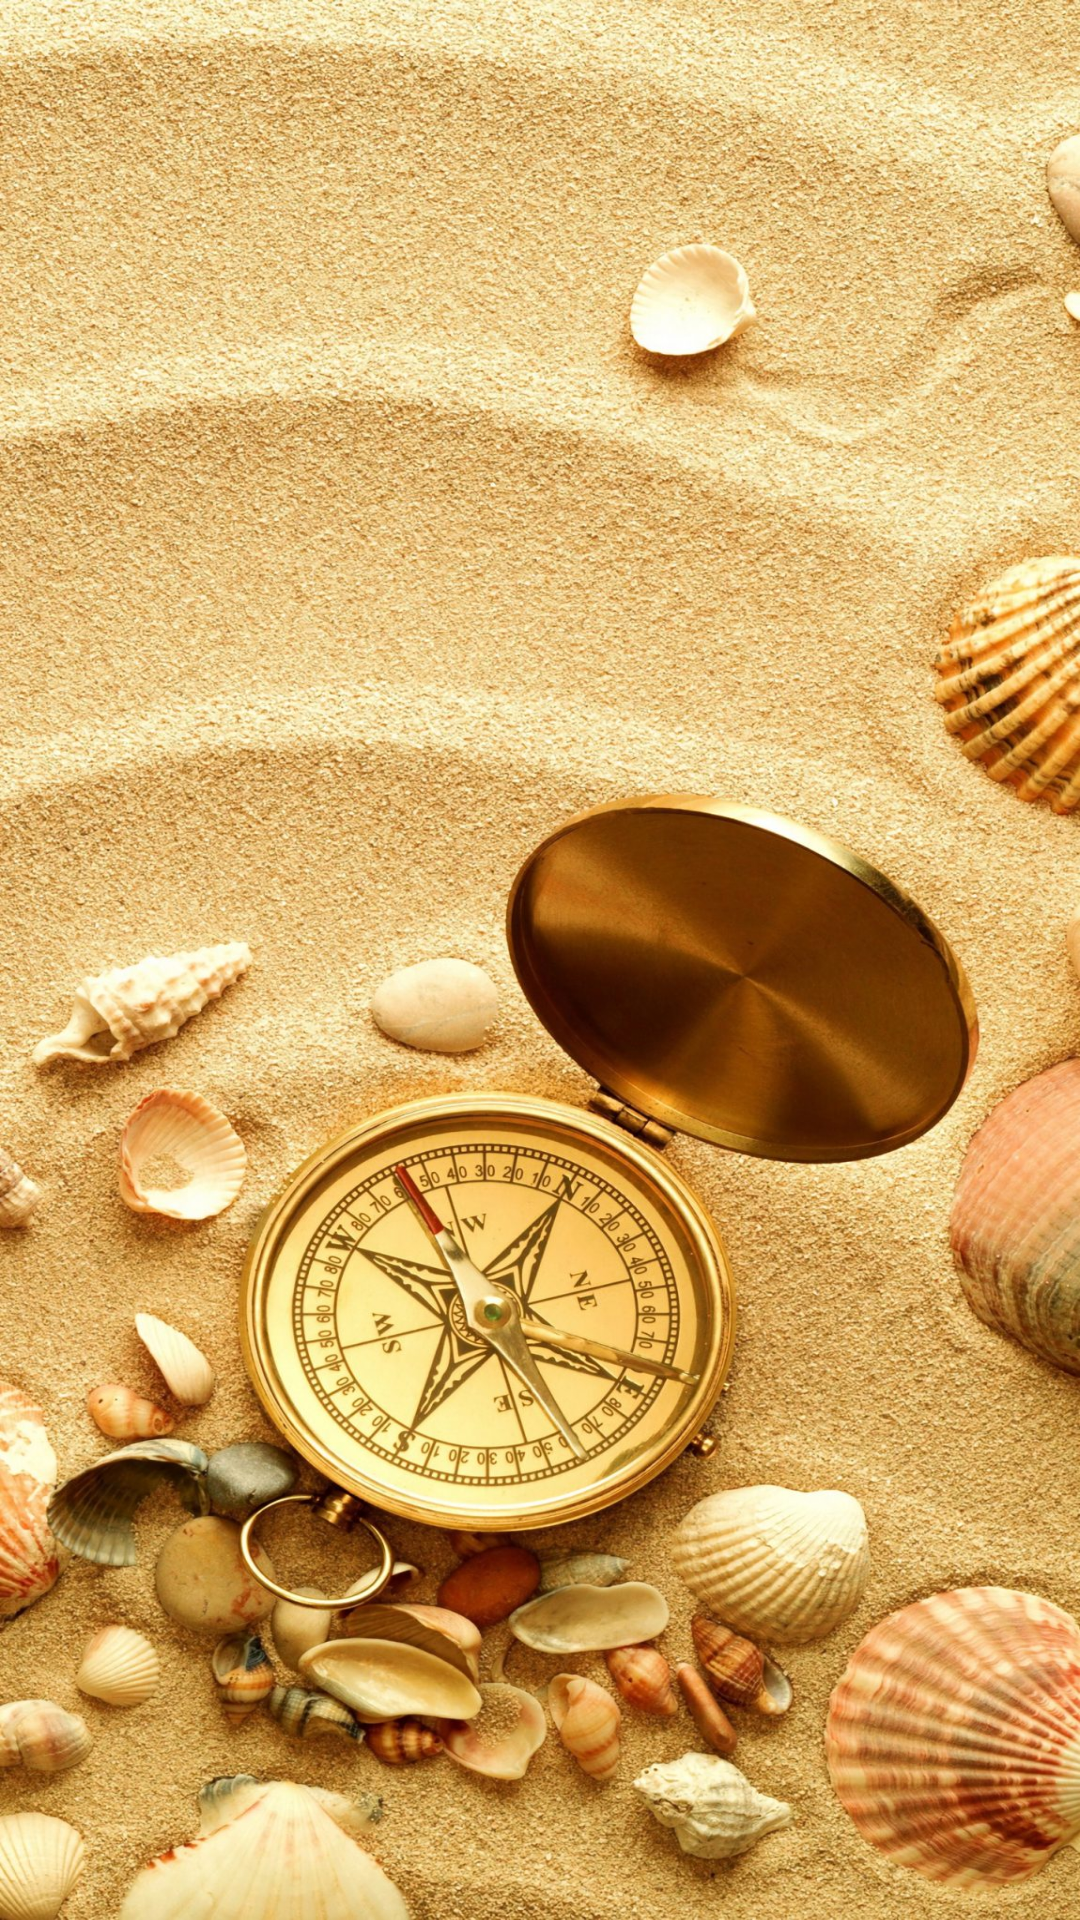

Android layout source for this screen:
<!-- AndroidManifest.xml: application theme AppTheme -->
<!-- res/layout/activity_list.xml -->
<?xml version="1.0" encoding="utf-8"?>
<RelativeLayout xmlns:android="http://schemas.android.com/apk/res/android"
    xmlns:app="http://schemas.android.com/apk/res-auto"
    xmlns:tools="http://schemas.android.com/tools"
    android:layout_width="match_parent"
    android:layout_height="match_parent"
    android:background="@drawable/sixth"
    tools:context=".ListActivity">

    <ListView
        android:id="@+id/listView"
        android:layout_width="match_parent"
        android:layout_height="match_parent"
        android:layout_alignParentStart="true"
        android:layout_alignParentTop="true" />
</RelativeLayout>
<!-- resources referenced by this layout -->
<resources>
  <!-- drawable sixth: jpg bitmap (drawable, 740059 bytes) -->
  <style name="AppTheme" parent="Theme.AppCompat.Light.DarkActionBar">
          
          <item name="colorPrimary">#052f5f</item>
          <item name="colorPrimaryDark">@color/colorPrimaryDark</item>
          <item name="colorAccent">@color/colorAccent</item>
      </style>
  <color name="colorPrimaryDark">#303F9F</color>
  <color name="colorAccent">#FF4081</color>
</resources>
